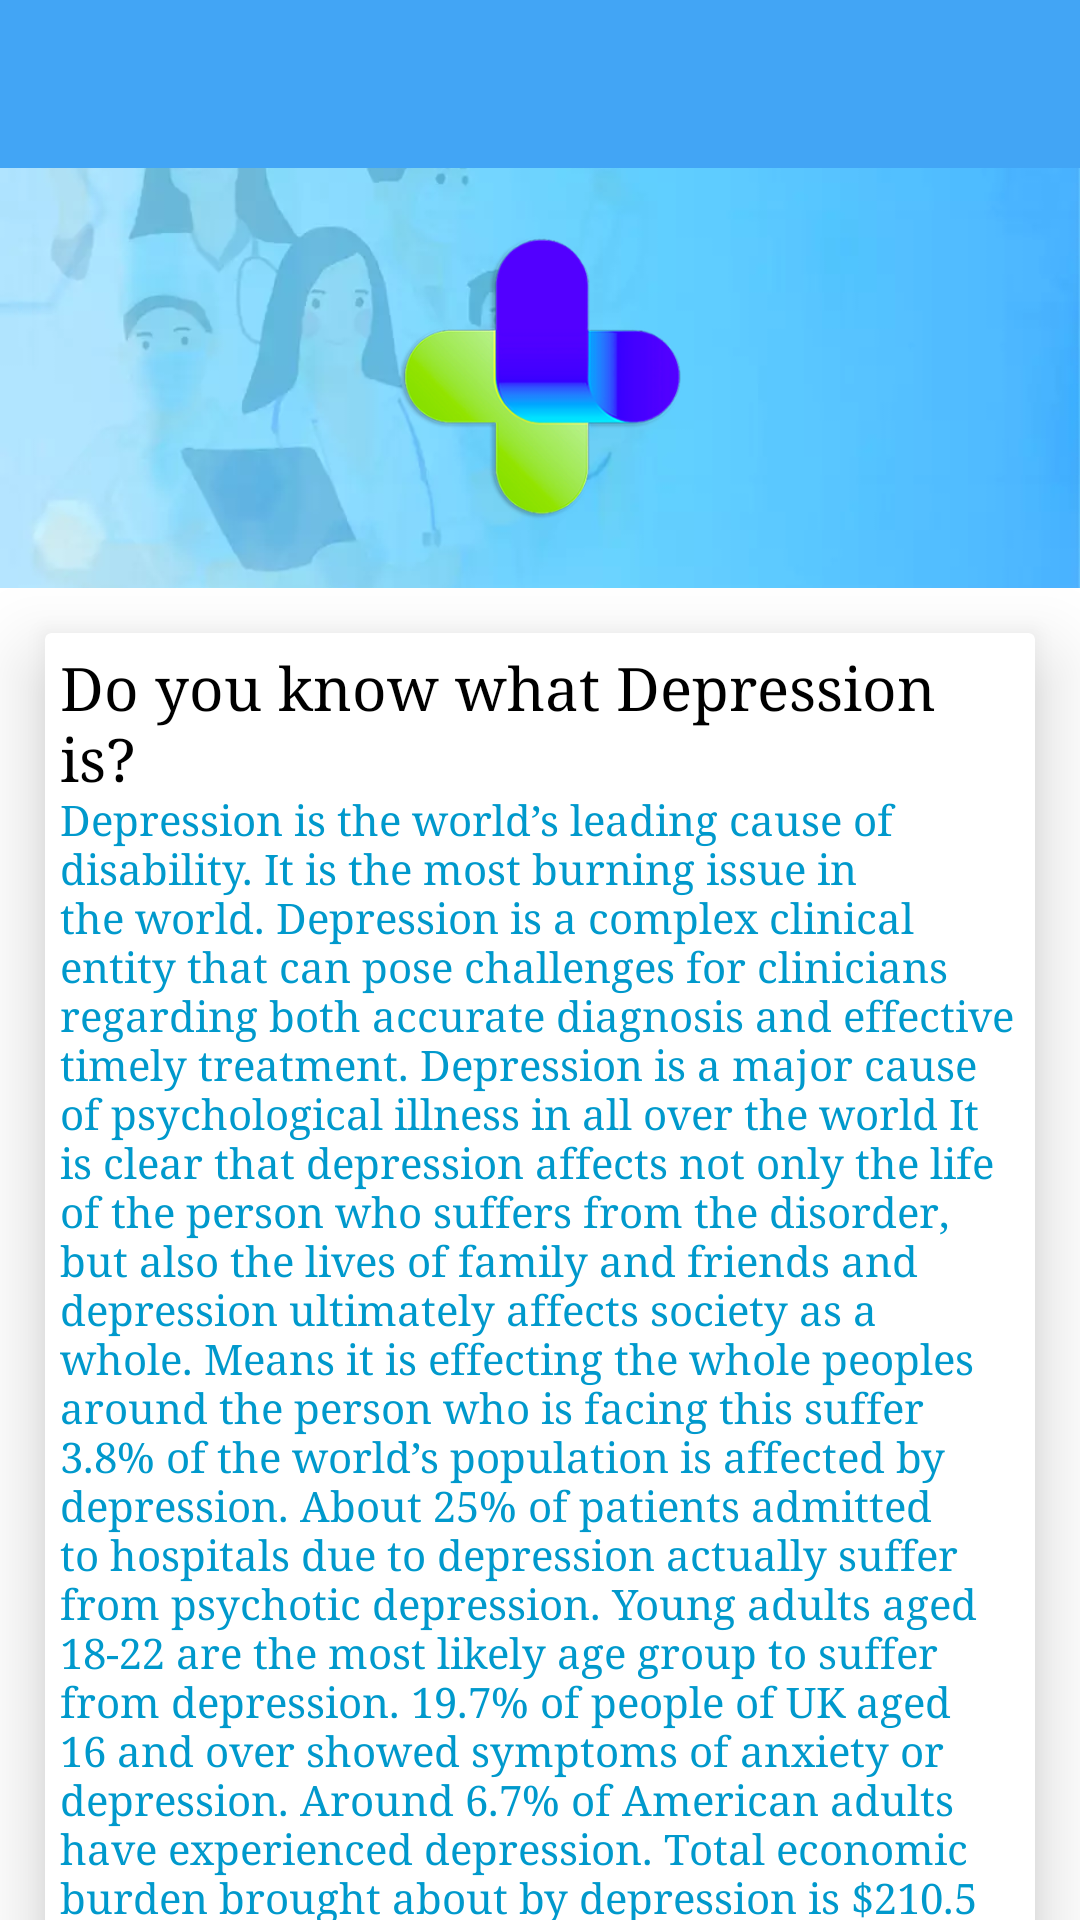

Reconstruct the res/layout file that produces this screen, plus the resources it refers to.
<!-- AndroidManifest.xml: application theme AppTheme -->
<!-- res/layout/information_tab.xml -->
<?xml version="1.0" encoding="utf-8"?>
<LinearLayout xmlns:android="http://schemas.android.com/apk/res/android"
    xmlns:app="http://schemas.android.com/apk/res-auto"
    android:layout_width="match_parent"
    android:layout_height="match_parent"
    android:background="@drawable/bgnew1"

    android:orientation="vertical">

    <include
        android:id="@+id/toolbar1"
        layout="@layout/bar_layout2"

        />

    <ImageView
        android:id="@+id/imageView19"
        android:layout_width="100dp"
        android:layout_height="100dp"
        android:layout_marginTop="@dimen/spacing_mlarge"
        android:layout_marginBottom="@dimen/spacing_mlarge"
        android:layout_gravity="center"
        app:srcCompat="@drawable/icon_tansperent_bg" />

    <androidx.core.widget.NestedScrollView
        android:id="@+id/nested_scroll_view"
        android:layout_width="match_parent"
        android:layout_height="wrap_content"
        android:background="@android:color/white"
        android:clipToPadding="false"
        android:fitsSystemWindows="true"
        android:scrollbars="none"
        android:scrollingCache="true"
        app:layout_behavior="@string/appbar_scrolling_view_behavior">

        <androidx.cardview.widget.CardView
            android:layout_width="wrap_content"
            android:layout_height="wrap_content"
            app:cardElevation="@dimen/spacing_large"
            android:layout_margin="@dimen/spacing_large">

            <TextView
                android:id="@+id/text_view"
                android:layout_width="match_parent"
                android:layout_height="wrap_content"
                android:fontFamily="serif"
                android:padding="5dp"
                android:scrollbars="vertical"
                android:text="@string/information_page"
                android:textColor="@android:color/holo_blue_dark"
                android:textSize="14dp"
                android:visibility="visible"/>





        </androidx.cardview.widget.CardView>



    </androidx.core.widget.NestedScrollView>

</LinearLayout>
<!-- res/layout/bar_layout2.xml (included above) -->
<?xml version="1.0" encoding="utf-8"?>
<androidx.appcompat.widget.Toolbar xmlns:android="http://schemas.android.com/apk/res/android"
    android:id="@+id/toolbar"
    android:layout_width="match_parent"
    android:layout_height="wrap_content"
    android:background="@color/colorAccent">

</androidx.appcompat.widget.Toolbar>
<!-- resources referenced by this layout -->
<resources>
  <color name="colorAccent">#42A5F5</color>
  <dimen name="spacing_large">15sp</dimen>
  <dimen name="spacing_mlarge">20sp</dimen>
  <!-- drawable bgnew1: webp bitmap (drawable, 10386 bytes) -->
  <!-- drawable icon_tansperent_bg: png bitmap (drawable, 52165 bytes) -->
  <string name="information_page"><font color="black" size="20">Do you know what  Depression is? </font>
          \nDepression is the world’s leading cause of disability. It is the most burning issue in the world. Depression is a complex clinical entity that can pose challenges for clinicians regarding both accurate diagnosis and effective timely treatment. Depression is a major cause of psychological illness in all over the world
  It is clear that depression affects not only the life of the person who suffers from the disorder, but also the lives of family and friends and depression ultimately affects society as a whole. Means it is effecting the whole peoples around the person who is facing this suffer 3.8% of the world’s population is affected by depression. About 25% of patients admitted to hospitals due to depression actually suffer from psychotic depression. Young adults aged 18-22 are the most likely age group to suffer from depression. 19.7% of people of UK aged 16 and over showed symptoms of anxiety or depression. Around 6.7% of American adults have experienced depression. Total economic burden brought about by depression is $210.5 billion. Approximately 35% of adults who experienced a major depressive episode didn’t receive treatment. India is the most depressed country.
         \n <font color="black" size="28">Symptoms? </font>
  \n&gt;	Depression mood
  \n&gt;  Loss of interest or pleasure in usual activities\n&gt;  Significant changes in weight and appetite\n&gt;  Insomnia or hypersomnia\n&gt;  Psychomotor agitation or retardation
  \n&gt;	Increase fatigue and loss of energy
  \n&gt;	Feelings of self-reproach, worthlessness or inappropriate guilt
  \n&gt;	Slowed thinking or impaired concentration
  \n&gt;	Suicide attempts or suicidal ideation.
          \n
          </string>
  
  
      ///////////////////////////////
  <style name="AppTheme" parent="Theme.AppCompat.Light.NoActionBar">
          
          <item name="colorPrimary">@color/colorPrimary</item>
          <item name="colorPrimaryDark">@color/colorPrimaryDark</item>
          <item name="colorAccent">@color/colorAccent</item>
      </style>
  <color name="colorPrimary">#26C6DA</color>
  <color name="colorPrimaryDark">#0099FF</color>
</resources>
